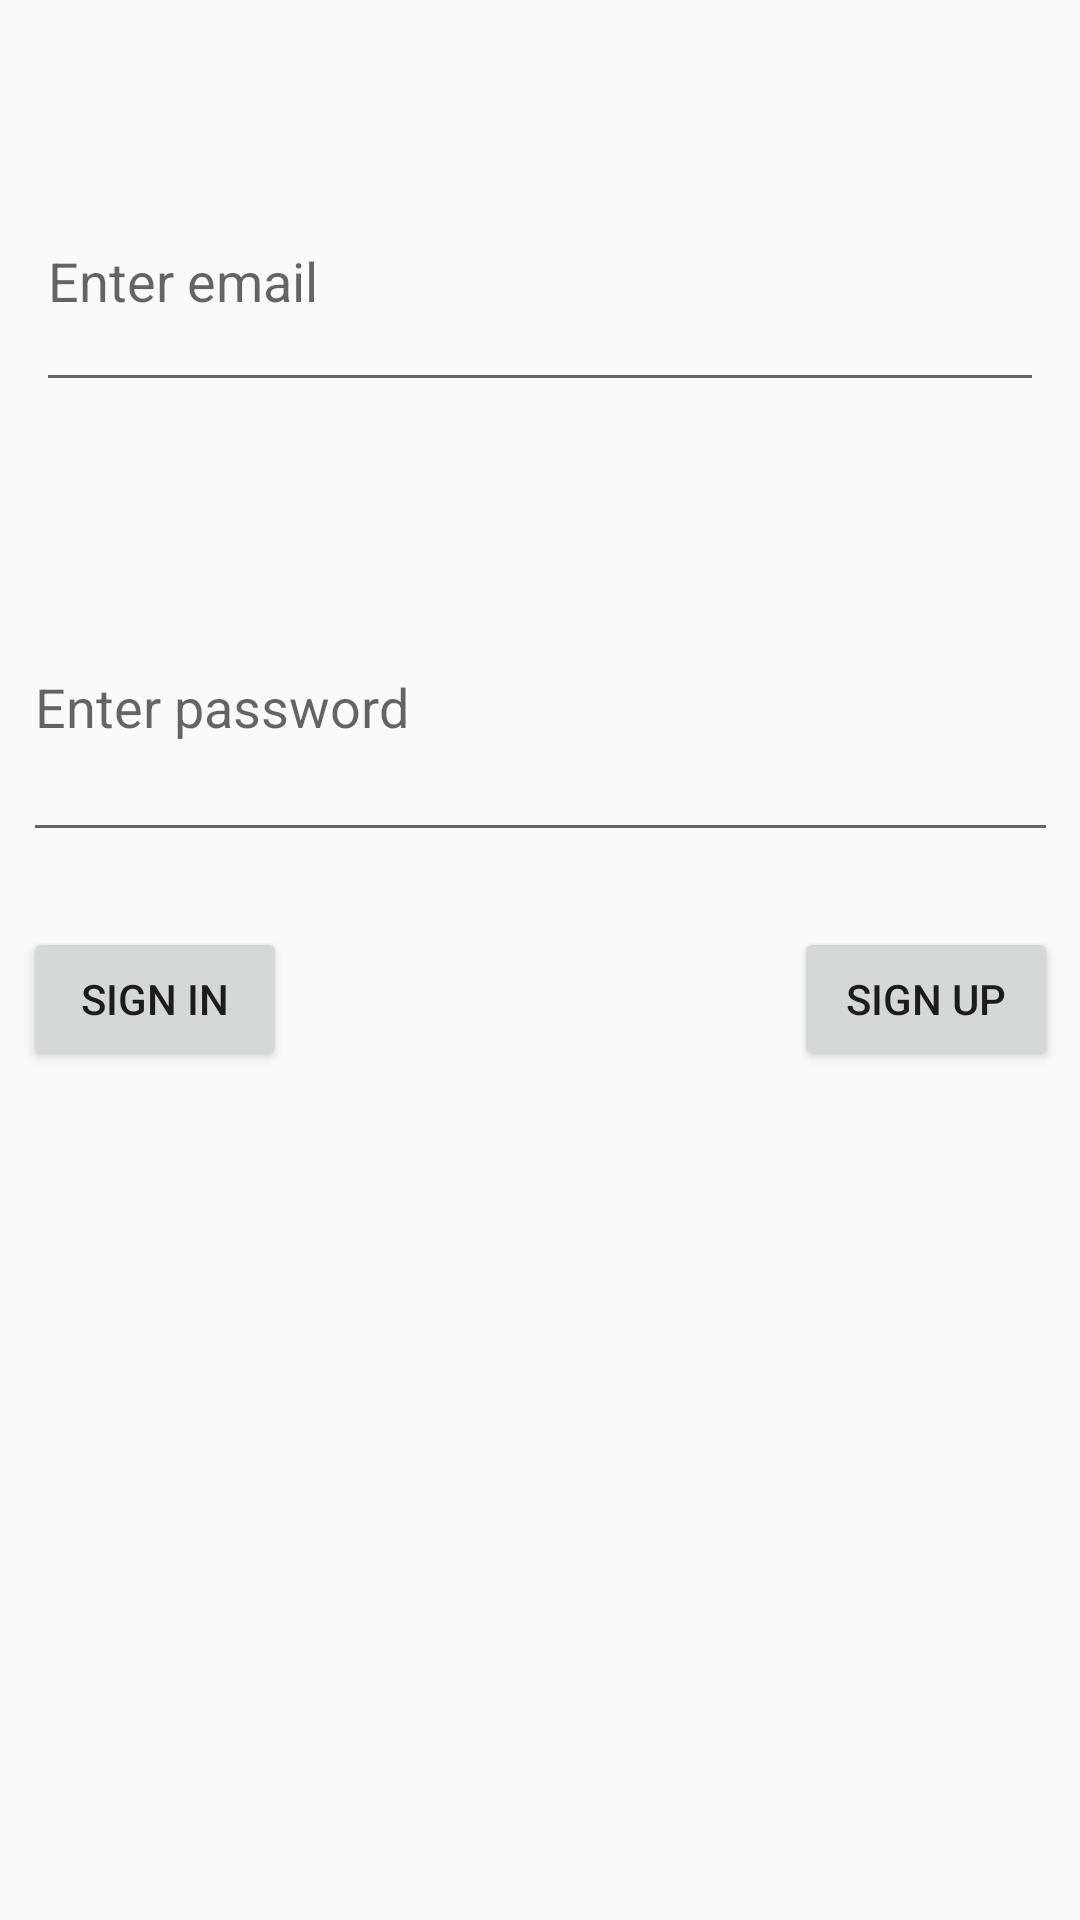

Here is an Android app screen rendered from its layout file. Give the layout XML and the strings, colors and styles it references.
<!-- AndroidManifest.xml: application theme Theme.Instagramclonejava -->
<!-- res/layout/activity_main.xml -->
<?xml version="1.0" encoding="utf-8"?>
<androidx.constraintlayout.widget.ConstraintLayout xmlns:android="http://schemas.android.com/apk/res/android"
    xmlns:app="http://schemas.android.com/apk/res-auto"
    xmlns:tools="http://schemas.android.com/tools"
    android:layout_width="match_parent"
    android:layout_height="match_parent"
    tools:context=".view.MainActivity">

    <EditText
        android:id="@+id/passwordText"
        android:layout_width="345dp"
        android:layout_height="100dp"
        android:layout_marginTop="50dp"
        android:ems="10"
        android:hint="Enter password"
        android:inputType="text"
        app:layout_constraintEnd_toEndOf="parent"
        app:layout_constraintStart_toStartOf="parent"
        app:layout_constraintTop_toBottomOf="@+id/emailText" />

    <EditText
        android:id="@+id/emailText"
        android:layout_width="336dp"
        android:layout_height="84dp"
        android:layout_marginTop="50dp"
        android:ems="10"
        android:hint="Enter email"
        android:inputType="text"
        app:layout_constraintBottom_toTopOf="@+id/passwordText"
        app:layout_constraintEnd_toEndOf="parent"
        app:layout_constraintStart_toStartOf="parent"
        app:layout_constraintTop_toTopOf="parent" />

    <Button
        android:id="@+id/signinbutton"
        android:layout_width="wrap_content"
        android:layout_height="wrap_content"
        android:layout_marginTop="25dp"
        android:onClick="signinClicked"
        android:text="SIGN IN"
        app:layout_constraintStart_toStartOf="@+id/passwordText"
        app:layout_constraintTop_toBottomOf="@+id/passwordText" />

    <Button
        android:id="@+id/signupButton"
        android:layout_width="wrap_content"
        android:layout_height="wrap_content"
        android:layout_marginTop="25dp"
        android:onClick="signupClicked"
        android:text="SIGN UP"
        app:layout_constraintEnd_toEndOf="@+id/passwordText"
        app:layout_constraintTop_toBottomOf="@+id/passwordText" />
</androidx.constraintlayout.widget.ConstraintLayout>
<!-- resources referenced by this layout -->
<resources>
  <style name="Theme.Instagramclonejava" parent="Base.Theme.Instagramclonejava" />
  <style name="Base.Theme.Instagramclonejava" parent="Theme.AppCompat.Light.DarkActionBar">
          
          
      </style>
</resources>
